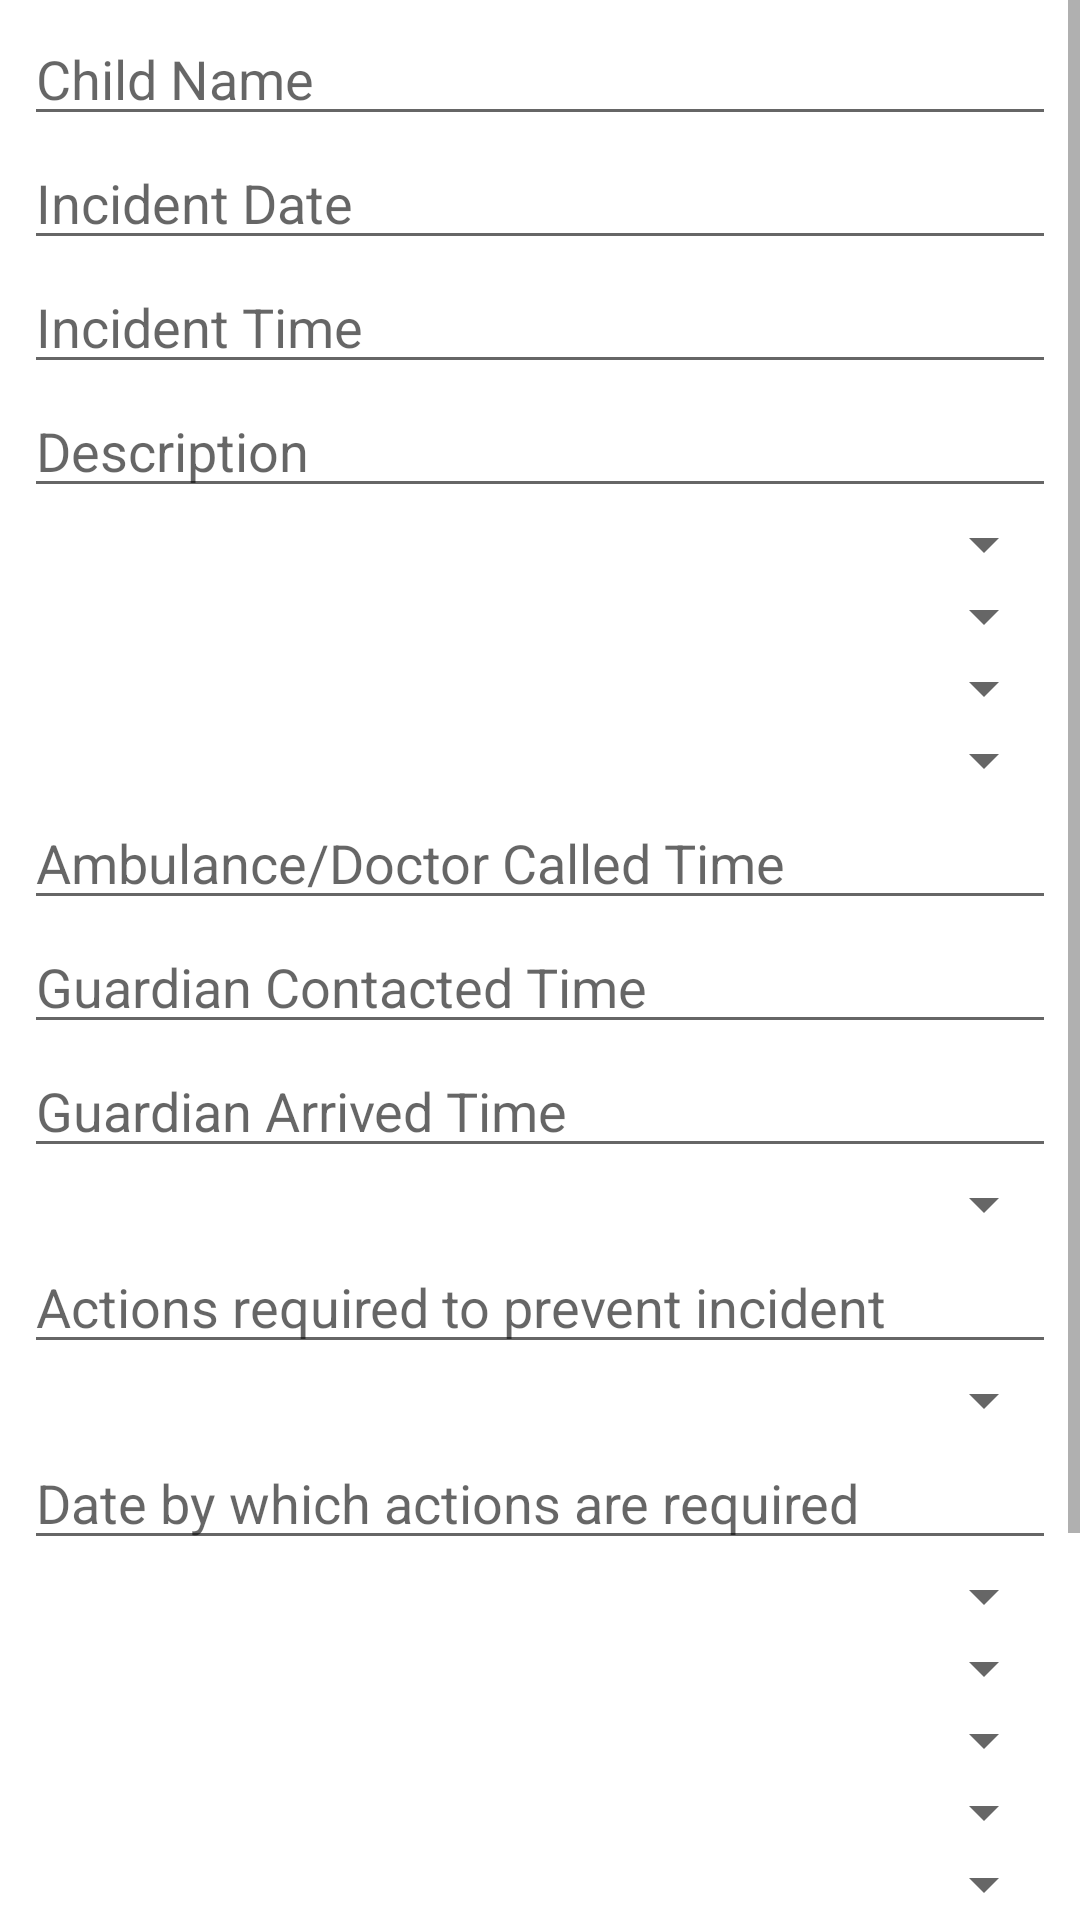

Reconstruct the res/layout file that produces this screen, plus the resources it refers to.
<!-- AndroidManifest.xml: application theme Theme.InFormSafety -->
<!-- res/layout/activity_serious_form.xml -->
<?xml version="1.0" encoding="utf-8"?>
<ScrollView xmlns:android="http://schemas.android.com/apk/res/android"
    xmlns:app="http://schemas.android.com/apk/res-auto"
    xmlns:tools="http://schemas.android.com/tools"
    android:layout_width="match_parent"
    android:layout_height="match_parent"
    tools:context=".SeriousFormActivity">

    <LinearLayout
        android:layout_width="match_parent"
        android:layout_height="match_parent"
        android:orientation="vertical">

        <AutoCompleteTextView
            android:id="@+id/child"
            android:layout_width="match_parent"
            android:layout_height="wrap_content"
            android:layout_marginHorizontal="8dp"
            android:layout_marginTop="4dp"
            android:hint="Child Name"
            android:inputType="textPersonName"
            tools:layout_editor_absoluteX="199dp"
            tools:layout_editor_absoluteY="1024dp" />

        <EditText
            android:id="@+id/date"
            android:layout_width="match_parent"
            android:layout_height="wrap_content"
            android:layout_marginHorizontal="8dp"
            android:focusable="false"
            android:hint="Incident Date" />

        <EditText
            android:id="@+id/time"
            android:layout_width="match_parent"
            android:layout_height="wrap_content"
            android:layout_marginHorizontal="8dp"
            android:focusable="false"
            android:hint="Incident Time" />

        <EditText
            android:id="@+id/description"
            android:layout_width="match_parent"
            android:layout_height="wrap_content"
            android:layout_marginHorizontal="8dp"
            android:hint="Description"
            android:inputType="textMultiLine" />

        <Spinner
            android:id="@+id/injury"
            android:layout_width="match_parent"
            android:layout_height="wrap_content"
            android:layout_marginHorizontal="8dp"
            android:contentDescription="Dropdown list for injury" />

        <Spinner
            android:id="@+id/location"
            android:layout_width="match_parent"
            android:layout_height="wrap_content"
            android:layout_marginHorizontal="8dp"
            android:contentDescription="Dropdown list for incident location" />

        <Spinner
            android:id="@+id/treatment"
            android:layout_width="match_parent"
            android:layout_height="wrap_content"
            android:layout_marginHorizontal="8dp"
            android:contentDescription="Dropdown list for incident treatment" />

        <Spinner
            android:id="@+id/ambulanceDoctorCalled"
            android:layout_width="match_parent"
            android:layout_height="wrap_content"
            android:layout_marginHorizontal="8dp"
            android:contentDescription="Dropdown list for Ambulance/Doctor Called" />

        <EditText
            android:id="@+id/ambulanceDoctorCalledTime"
            android:layout_width="match_parent"
            android:layout_height="wrap_content"
            android:layout_marginHorizontal="8dp"
            android:focusable="false"
            android:hint="Ambulance/Doctor Called Time" />

        <EditText
            android:id="@+id/guardianContactedTime"
            android:layout_width="match_parent"
            android:layout_height="wrap_content"
            android:layout_marginHorizontal="8dp"
            android:focusable="false"
            android:hint="Guardian Contacted Time" />

        <EditText
            android:id="@+id/guardianArrivedTime"
            android:layout_width="match_parent"
            android:layout_height="wrap_content"
            android:layout_marginHorizontal="8dp"
            android:focusable="false"
            android:hint="Guardian Arrived Time" />

        <Spinner
            android:id="@+id/likelihood"
            android:layout_width="match_parent"
            android:layout_height="wrap_content"
            android:layout_marginHorizontal="8dp"
            android:contentDescription="Dropdown list for Incident Likelihood" />

        <EditText
            android:id="@+id/actionsRequired"
            android:layout_width="match_parent"
            android:layout_height="wrap_content"
            android:layout_marginHorizontal="8dp"
            android:hint="Actions required to prevent incident"
            android:inputType="textMultiLine" />

        <Spinner
            android:id="@+id/teacherActionsRequiredBy"
            android:layout_width="match_parent"
            android:layout_height="wrap_content"
            android:layout_marginHorizontal="8dp"
            android:contentDescription="Dropdown list for Teacher Responsible for Action" />

        <EditText
            android:id="@+id/dateActionsRequired"
            android:layout_width="match_parent"
            android:layout_height="wrap_content"
            android:layout_marginHorizontal="8dp"
            android:focusable="false"
            android:hint="Date by which actions are required" />

        <Spinner
            android:id="@+id/seniorTeacherInvestigationRequired"
            android:layout_width="match_parent"
            android:layout_height="wrap_content"
            android:layout_marginHorizontal="8dp"
            android:contentDescription="Dropdown list for Senior Teacher Investigation Required" />

        <Spinner
            android:id="@+id/worksafeMoeAdvised"
            android:layout_width="match_parent"
            android:layout_height="wrap_content"
            android:layout_marginHorizontal="8dp"
            android:contentDescription="Dropdown list for WorkSafe/MOE Advised" />

        <Spinner
            android:id="@+id/adviseRph"
            android:layout_width="match_parent"
            android:layout_height="wrap_content"
            android:layout_marginHorizontal="8dp"
            android:contentDescription="Dropdown list for RPH need to be advised" />

        <Spinner
            android:id="@+id/followUpWithGuardian"
            android:layout_width="match_parent"
            android:layout_height="wrap_content"
            android:layout_marginHorizontal="8dp"
            android:contentDescription="Dropdown list for Followup With Guardian Needed" />


        <Spinner
            android:id="@+id/teacherProvided"
            android:layout_width="match_parent"
            android:layout_height="wrap_content"
            android:layout_marginHorizontal="8dp"
            android:contentDescription="Dropdown list for Teacher Provided" />

        <Spinner
            android:id="@+id/teacherChecked"
            android:layout_width="match_parent"
            android:layout_height="wrap_content"
            android:layout_marginHorizontal="8dp"
            android:contentDescription="Dropdown list for Teacher Checked" />

        <EditText
            android:id="@+id/comments"
            android:layout_width="match_parent"
            android:layout_height="wrap_content"
            android:layout_marginHorizontal="8dp"
            android:hint="Comments"
            android:inputType="textMultiLine" />

        <Button
            android:id="@+id/save"
            android:layout_width="match_parent"
            android:layout_height="wrap_content"
            android:layout_marginHorizontal="8dp"
            android:paddingVertical="8sp"
            android:text="Save as a Draft"
            android:textColor="@color/white"
            android:textSize="18sp" />

        <Button
            android:id="@+id/send"
            android:layout_width="match_parent"
            android:layout_height="wrap_content"
            android:layout_marginHorizontal="8dp"
            android:paddingVertical="8sp"
            android:text="Send Form to Guardian"
            android:textColor="@color/white"
            android:textSize="18sp" />

    </LinearLayout>

</ScrollView>
<!-- resources referenced by this layout -->
<resources>
  <color name="white">#FFFFFFFF</color>
  <style name="Theme.InFormSafety" parent="Theme.MaterialComponents.DayNight.DarkActionBar">
          
          <item name="colorPrimary">@android:color/holo_blue_dark</item>
          <item name="colorPrimaryVariant">@android:color/holo_blue_dark</item>
          <item name="colorOnPrimary">@color/white</item>
          
          <item name="colorSecondary">@android:color/holo_blue_dark</item>
          <item name="colorSecondaryVariant">@android:color/holo_blue_dark</item>
          <item name="colorOnSecondary">@color/black</item>
          
          <item name="android:statusBarColor" tools:targetApi="l">?attr/colorPrimaryVariant</item>
          
      </style>
  <color name="black">#FF000000</color>
</resources>
